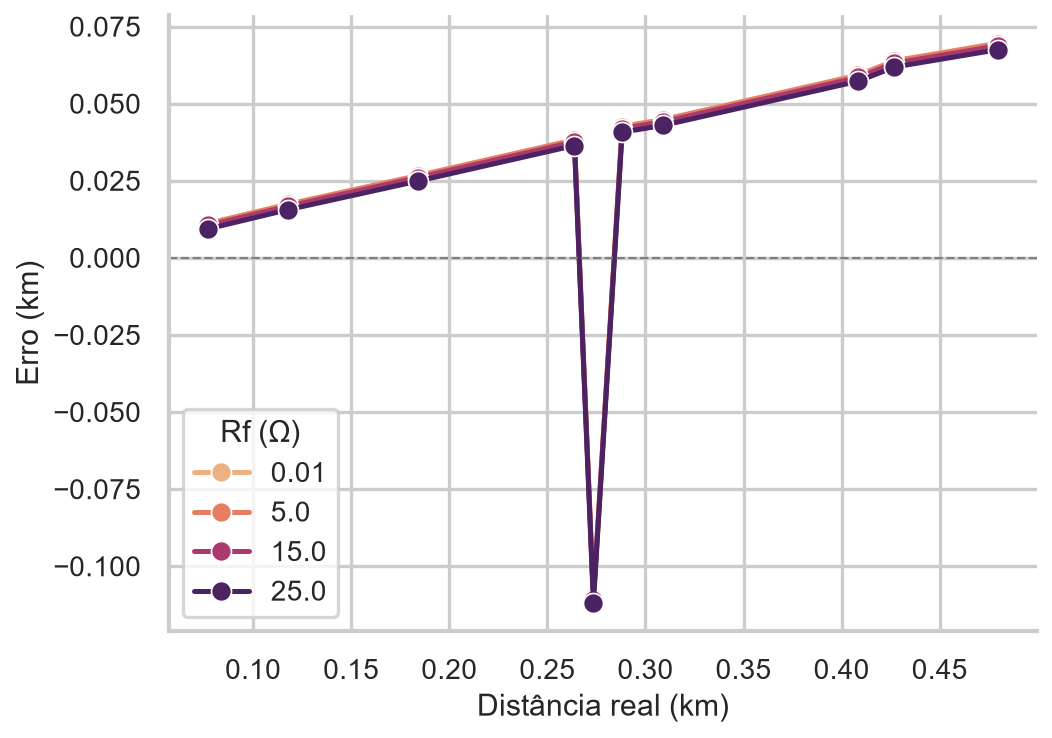

The file beside this chart, header and first rows:
barra, rf_ohm, distancia_real_km, distancia_estimada_km, erro_km
NODE#433472318, 0.01, 0.07721, 0.08842, 0.01121
NODE#433472318, 5.0, 0.07721, 0.08835, 0.01114
NODE#433472318, 15.0, 0.07721, 0.08778, 0.01057
NODE#433472318, 25.0, 0.07721, 0.08665, 0.009438
NODE#433472319, 0.01, 0.1178, 0.1353, 0.01744
NODE#433472319, 5.0, 0.1178, 0.1352, 0.01736
NODE#433472319, 15.0, 0.1178, 0.1346, 0.01678
NODE#433472319, 25.0, 0.1178, 0.1334, 0.01563
NODE#433471903, 0.01, 0.1841, 0.2108, 0.02673
NODE#433471903, 5.0, 0.1841, 0.2107, 0.02665
NODE#433471903, 15.0, 0.1841, 0.2101, 0.02606
NODE#433471903, 25.0, 0.1841, 0.209, 0.02491
NODE#445011077, 0.01, 0.2638, 0.3021, 0.03831
NODE#445011077, 5.0, 0.2638, 0.302, 0.03821
NODE#445011077, 15.0, 0.2638, 0.3014, 0.03761
NODE#445011077, 25.0, 0.2638, 0.3002, 0.03643
NODE#445011032, 0.01, 0.2735, 0.1634, -0.1101
NODE#445011032, 5.0, 0.2735, 0.1633, -0.1102
NODE#445011032, 15.0, 0.2735, 0.1627, -0.1108
NODE#445011032, 25.0, 0.2735, 0.1615, -0.112
NODE#433472273, 0.01, 0.2881, 0.3308, 0.04268
NODE#433472273, 5.0, 0.2881, 0.3307, 0.04258
NODE#433472273, 15.0, 0.2881, 0.3301, 0.04196
NODE#433472273, 25.0, 0.2881, 0.3289, 0.04077
NODE#445012146, 0.01, 0.309, 0.3539, 0.04487
NODE#445012146, 5.0, 0.309, 0.3538, 0.04477
NODE#445012146, 15.0, 0.309, 0.3532, 0.04415
NODE#445012146, 25.0, 0.309, 0.352, 0.04296
NODE#445011107, 0.01, 0.4085, 0.4678, 0.05932
NODE#445011107, 5.0, 0.4085, 0.4677, 0.05919
NODE#445011107, 15.0, 0.4085, 0.467, 0.05853
NODE#445011107, 25.0, 0.4085, 0.4658, 0.05729
NODE#433472249, 0.01, 0.4269, 0.4908, 0.06396
NODE#433472249, 5.0, 0.4269, 0.4907, 0.06383
NODE#433472249, 15.0, 0.4269, 0.49, 0.06314
NODE#433472249, 25.0, 0.4269, 0.4888, 0.06189
NODE#445011547, 0.01, 0.4795, 0.5491, 0.06962
NODE#445011547, 5.0, 0.4795, 0.5489, 0.06948
NODE#445011547, 15.0, 0.4795, 0.5482, 0.06877
NODE#445011547, 25.0, 0.4795, 0.547, 0.0675
